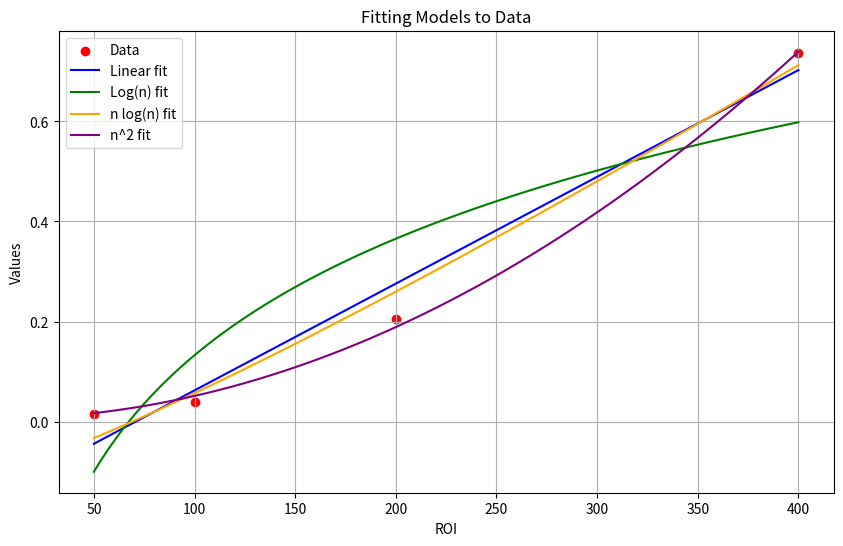

Write the Python code that produced this figure.
import numpy as np
import matplotlib.pyplot as plt
from scipy.optimize import curve_fit

#e data
roi = np.array([50, 100, 200, 400])
values = np.array([0.0149, 0.0401, 0.2058, 0.7358])

def linear_model(x, a, b):
    return a * x + b

def log_model(x, a, b):
    return a * np.log(x) + b

def n_log_n_model(x, a, b):
    return a * x * np.log(x) + b

def n_squared_model(x, a, b):
    return a * x**2 + b

# Fit 
params_linear, _ = curve_fit(linear_model, roi, values)
params_log, _ = curve_fit(log_model, roi, values)
params_n_log_n, _ = curve_fit(n_log_n_model, roi, values)
params_n_squared, _ = curve_fit(n_squared_model, roi, values)

# fitted values
roi_fine = np.linspace(50, 400, 100)
linear_fit = linear_model(roi_fine, *params_linear)
log_fit = log_model(roi_fine, *params_log)
n_log_n_fit = n_log_n_model(roi_fine, *params_n_log_n)
n_squared_fit = n_squared_model(roi_fine, *params_n_squared)

# Plot the data and fits
plt.figure(figsize=(10, 6))
plt.scatter(roi, values, color='red', label='Data')
plt.plot(roi_fine, linear_fit, label='Linear fit', color='blue')
plt.plot(roi_fine, log_fit, label='Log(n) fit', color='green')
plt.plot(roi_fine, n_log_n_fit, label='n log(n) fit', color='orange')
plt.plot(roi_fine, n_squared_fit, label='n^2 fit', color='purple')

plt.xlabel('ROI')
plt.ylabel('Values')
plt.legend()
plt.title('Fitting Models to Data')
plt.grid(True)
plt.show()
